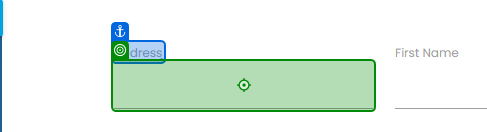
Task: Your challenge is to solve the RPA Challenge! 
Workflow: Main

Step 1: type "[row.Item("Address").ToString]" into the text box in window 'Rpa Challenge' (firefox.exe)

Step 2: type "[row.Item("Email").ToString]" into the text box in window 'Rpa Challenge' (firefox.exe) (no picture)

Step 3: type "[row.Item("Phone Number").ToString]" into the text box in window 'Rpa Challenge' (firefox.exe) (no picture)

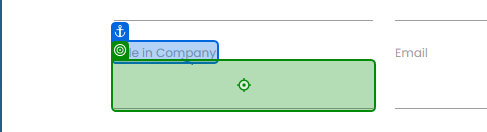
Step 4: type "[row.Item("Role in Company").ToString]" into the text box in window 'Rpa Challenge' (firefox.exe)

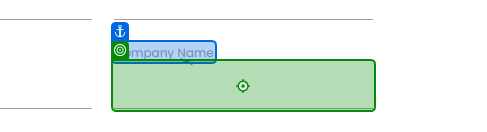
Step 5: type "[row.Item("Company Name").ToString]" into the text box in window 'Rpa Challenge' (firefox.exe)

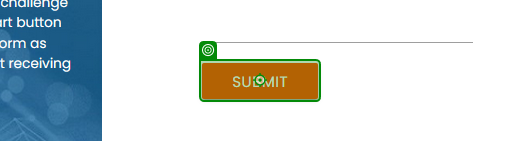
Step 6: click on the text box in window 'Rpa Challenge' (firefox.exe)
